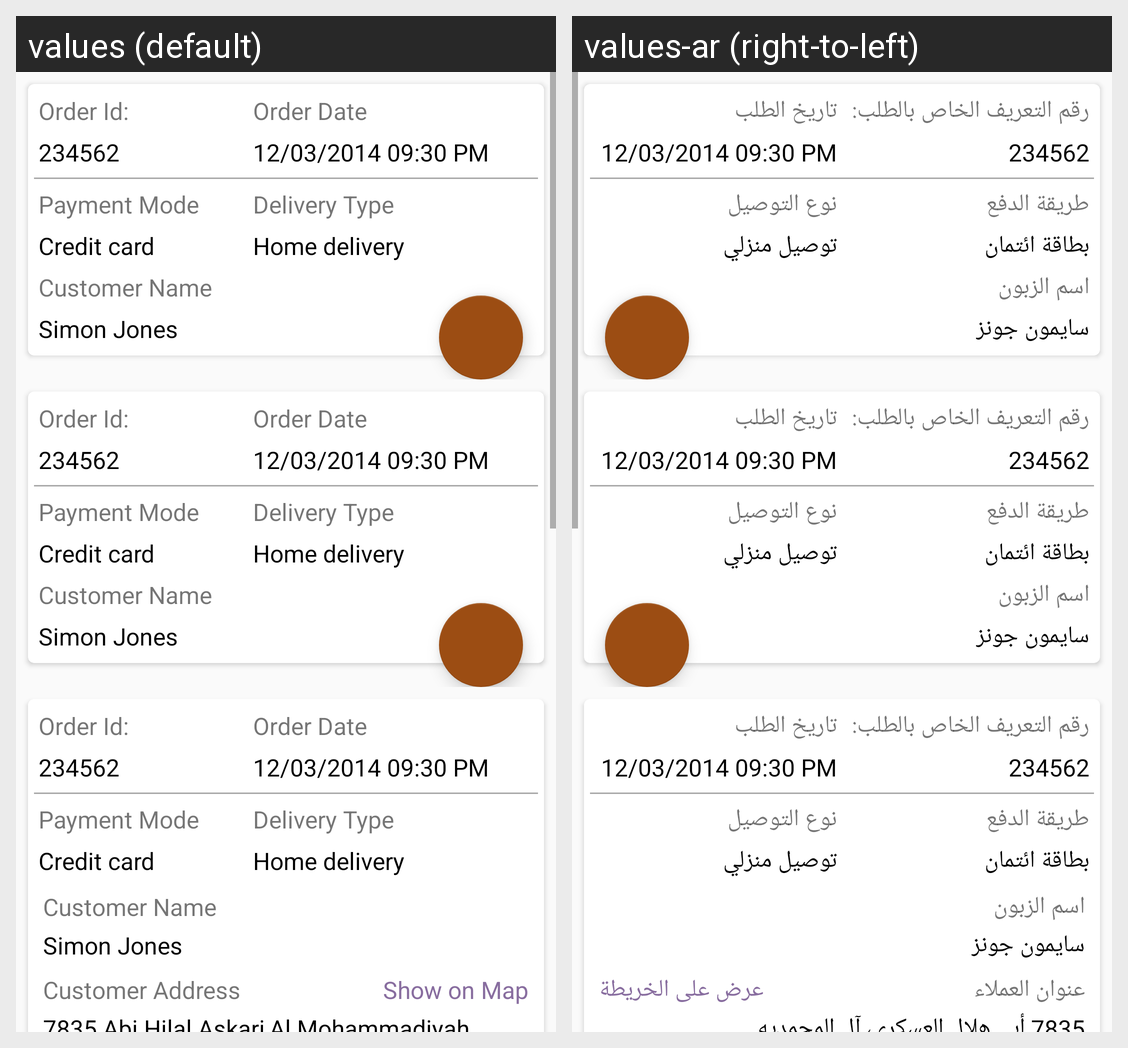

Locale-by-locale string values for the Android screen shown in this grid:
Android screen res/layout/activity_vender_track_order.xml rendered under 2 locales, left to right: values (default), values-ar (right-to-left). Device: Nexus 5 (rendered at 1080×1920; each locale shown at half size, 540×960, under a caption strip naming it); theme AppTheme.
Strings drawn on this screen, with the default value and each locale's value (text and hints the layout hard-codes, and strings that could not be matched under every locale, appear in the picture but are not listed):

str_track_order_id
  values: Order Id:
  values-ar: رقم التعريف الخاص بالطلب:

str_order_payment_mode
  values: Payment Mode
  values-ar: طريقة الدفع

str_credit_card
  values: Credit card
  values-ar: بطاقة ائتمان

str_order_date
  values: Order Date
  values-ar: تاريخ الطلب

str_order_delivery_type
  values: Delivery Type
  values-ar: نوع التوصيل

str_home_delivery
  values: Home delivery
  values-ar: توصيل منزلي

str_customer_name_hint
  values: Customer Name
  values-ar: اسم الزبون

str_customer_name
  values: Simon Jones
  values-ar: سايمون جونز

str_customer_address
  values: Customer Address
  values-ar: عنوان العملاء

str_show_on_map
  values: Show on Map
  values-ar: عرض على الخريطة

str_track_order_address
  values: 7835 Abi Hilal Askari,Al Mohammadiyah
  values-ar: 7835 أبي هلال العسكري، آل المحمديه
